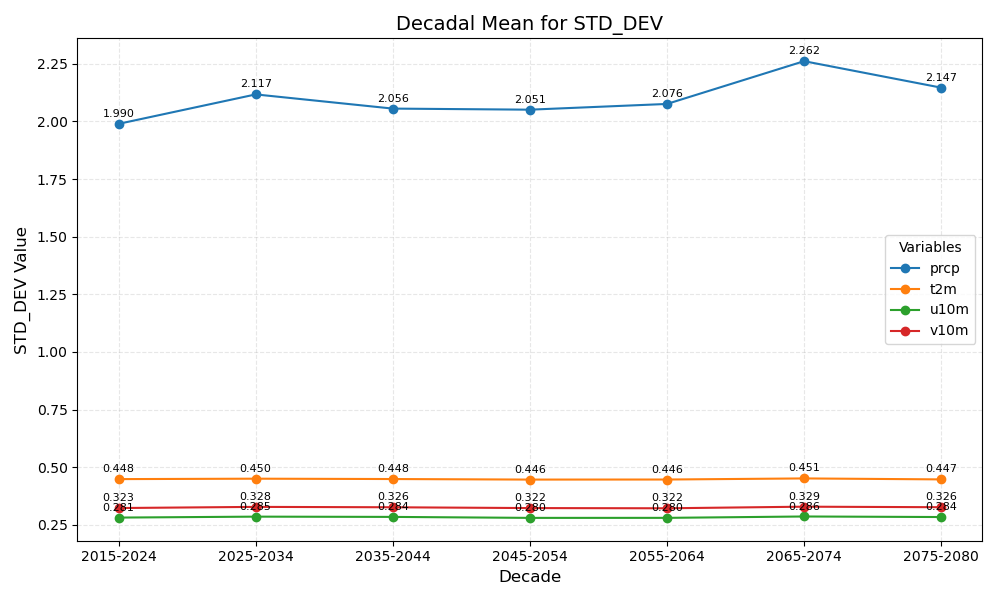

The file beside this chart, header and first rows:
year_bin	prcp	t2m	u10m	v10m
2015-2024	1.990	0.448	0.281	0.323
2025-2034	2.117	0.450	0.285	0.328
2035-2044	2.056	0.448	0.284	0.326
2045-2054	2.051	0.446	0.280	0.322
2055-2064	2.076	0.446	0.280	0.322
2065-2074	2.262	0.451	0.286	0.329
2075-2080	2.147	0.447	0.284	0.326
